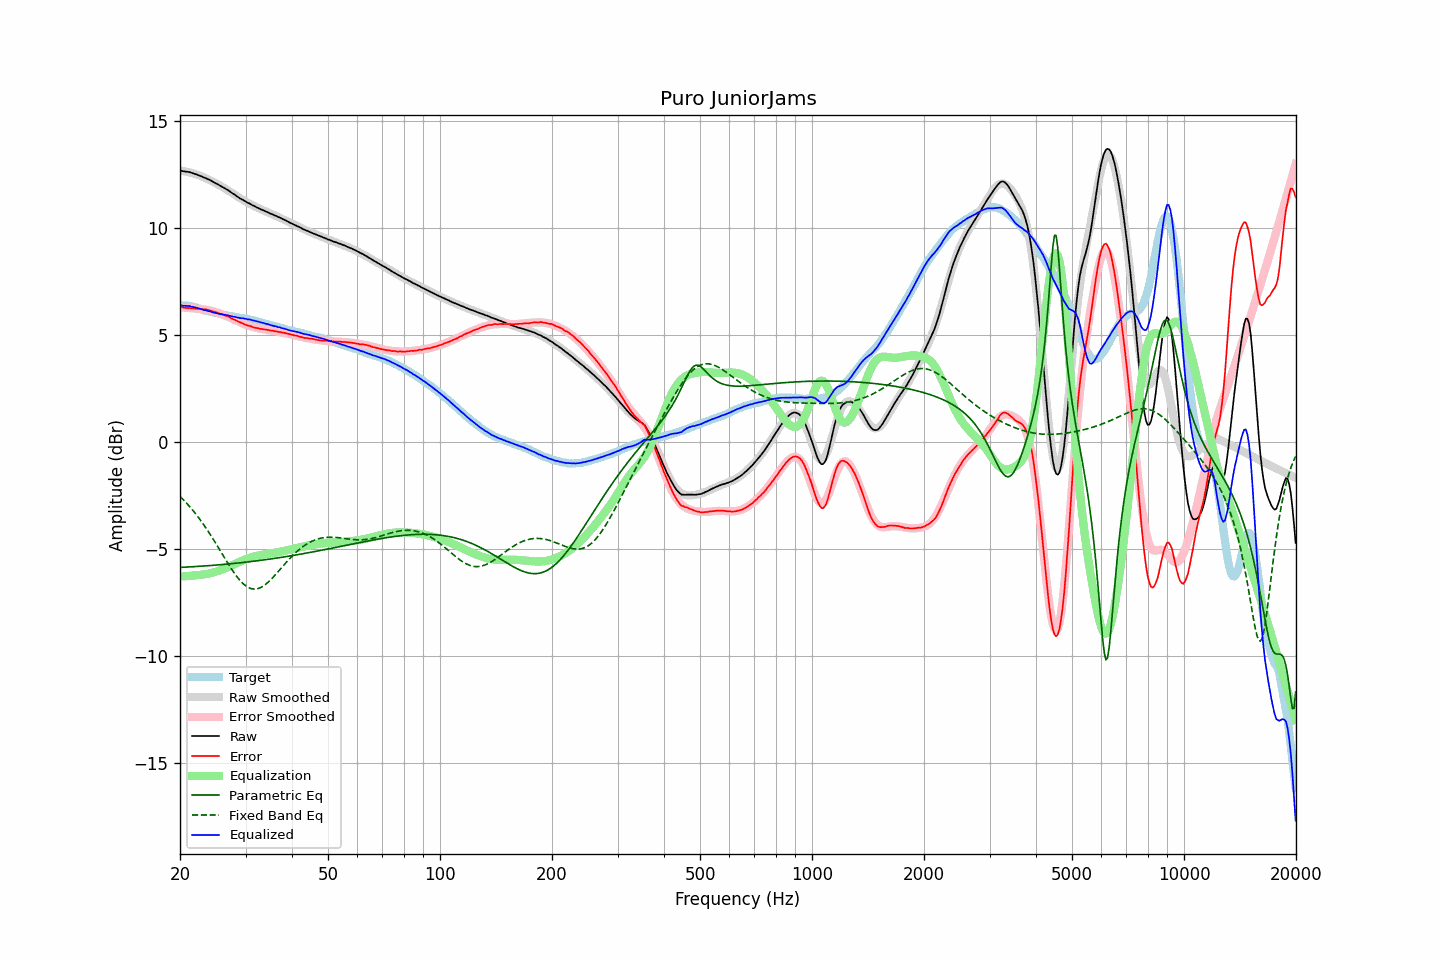

The file beside this chart, header and first rows:
frequency, raw, error, smoothed, error_smoothed, equalization, parametric_eq, fixed_band_eq, equalized_raw, equalized_smoothed, target
20.00, 12.69, 6.31, 12.69, 6.29, -6.29, -5.87, -2.55, 6.39, 6.39, 6.37
20.20, 12.68, 6.30, 12.68, 6.29, -6.29, -5.86, -2.62, 6.39, 6.39, 6.37
20.40, 12.66, 6.28, 12.66, 6.29, -6.29, -5.86, -2.70, 6.37, 6.38, 6.37
20.61, 12.65, 6.27, 12.65, 6.28, -6.28, -5.86, -2.77, 6.37, 6.37, 6.37
20.81, 12.64, 6.26, 12.64, 6.28, -6.28, -5.85, -2.85, 6.36, 6.36, 6.37
21.02, 12.63, 6.25, 12.62, 6.27, -6.27, -5.85, -2.94, 6.36, 6.35, 6.37
21.23, 12.62, 6.26, 12.60, 6.26, -6.26, -5.84, -3.02, 6.35, 6.34, 6.35
21.44, 12.59, 6.24, 12.58, 6.26, -6.26, -5.84, -3.11, 6.33, 6.32, 6.34
21.66, 12.57, 6.24, 12.56, 6.25, -6.25, -5.83, -3.20, 6.32, 6.31, 6.32
21.87, 12.54, 6.23, 12.54, 6.24, -6.24, -5.83, -3.29, 6.29, 6.30, 6.30
22.09, 12.52, 6.22, 12.51, 6.23, -6.23, -5.83, -3.38, 6.28, 6.28, 6.29
22.31, 12.49, 6.22, 12.49, 6.22, -6.22, -5.82, -3.48, 6.26, 6.26, 6.26
22.54, 12.46, 6.21, 12.46, 6.22, -6.22, -5.82, -3.58, 6.24, 6.24, 6.24
22.76, 12.43, 6.20, 12.43, 6.21, -6.21, -5.81, -3.68, 6.21, 6.22, 6.22
22.99, 12.40, 6.20, 12.40, 6.20, -6.20, -5.81, -3.79, 6.19, 6.19, 6.19
23.22, 12.36, 6.19, 12.37, 6.19, -6.19, -5.80, -3.90, 6.16, 6.17, 6.16
23.45, 12.34, 6.20, 12.33, 6.18, -6.18, -5.79, -4.01, 6.15, 6.15, 6.13
23.69, 12.30, 6.17, 12.30, 6.17, -6.17, -5.79, -4.12, 6.13, 6.13, 6.12
23.92, 12.27, 6.16, 12.26, 6.15, -6.15, -5.78, -4.23, 6.11, 6.11, 6.10
24.16, 12.24, 6.14, 12.22, 6.13, -6.13, -5.78, -4.35, 6.10, 6.09, 6.09
24.40, 12.19, 6.11, 12.19, 6.12, -6.12, -5.77, -4.47, 6.07, 6.07, 6.07
24.65, 12.15, 6.09, 12.15, 6.10, -6.10, -5.77, -4.59, 6.05, 6.05, 6.05
24.89, 12.10, 6.07, 12.11, 6.08, -6.08, -5.76, -4.71, 6.03, 6.03, 6.03
25.14, 12.07, 6.04, 12.07, 6.05, -6.05, -5.75, -4.83, 6.01, 6.02, 6.02
25.39, 12.02, 6.02, 12.03, 6.03, -6.03, -5.75, -4.96, 6.00, 6.00, 6.00
25.65, 11.98, 5.98, 11.98, 6.00, -6.00, -5.74, -5.08, 5.98, 5.98, 5.99
25.91, 11.94, 5.97, 11.94, 5.97, -5.97, -5.73, -5.21, 5.97, 5.97, 5.96
26.16, 11.90, 5.94, 11.90, 5.94, -5.94, -5.73, -5.33, 5.95, 5.95, 5.95
26.43, 11.86, 5.91, 11.85, 5.91, -5.91, -5.72, -5.45, 5.94, 5.94, 5.94
26.69, 11.81, 5.89, 11.80, 5.88, -5.88, -5.71, -5.58, 5.93, 5.92, 5.91
26.96, 11.77, 5.86, 11.75, 5.85, -5.85, -5.71, -5.70, 5.92, 5.91, 5.90
27.23, 11.72, 5.82, 11.71, 5.82, -5.82, -5.70, -5.82, 5.90, 5.89, 5.89
27.50, 11.66, 5.77, 11.66, 5.78, -5.78, -5.69, -5.93, 5.87, 5.88, 5.88
27.77, 11.61, 5.74, 11.61, 5.75, -5.75, -5.68, -6.05, 5.86, 5.86, 5.86
28.05, 11.57, 5.71, 11.56, 5.71, -5.71, -5.68, -6.16, 5.85, 5.85, 5.85
28.33, 11.51, 5.67, 11.51, 5.68, -5.68, -5.67, -6.26, 5.83, 5.83, 5.83
28.62, 11.46, 5.63, 11.46, 5.64, -5.64, -5.66, -6.36, 5.81, 5.82, 5.82
28.90, 11.41, 5.60, 11.42, 5.61, -5.61, -5.65, -6.45, 5.80, 5.81, 5.80
29.19, 11.36, 5.57, 11.37, 5.57, -5.57, -5.65, -6.53, 5.78, 5.80, 5.78
29.48, 11.33, 5.54, 11.32, 5.54, -5.54, -5.64, -6.61, 5.79, 5.78, 5.78
29.78, 11.28, 5.50, 11.28, 5.51, -5.51, -5.63, -6.68, 5.77, 5.77, 5.77
30.08, 11.24, 5.47, 11.23, 5.48, -5.48, -5.62, -6.73, 5.76, 5.75, 5.76
30.38, 11.19, 5.44, 11.19, 5.45, -5.45, -5.61, -6.78, 5.73, 5.74, 5.74
30.68, 11.16, 5.42, 11.15, 5.43, -5.43, -5.60, -6.82, 5.73, 5.72, 5.73
30.99, 11.12, 5.41, 11.11, 5.40, -5.40, -5.59, -6.85, 5.71, 5.71, 5.70
31.30, 11.07, 5.37, 11.07, 5.38, -5.38, -5.58, -6.87, 5.69, 5.69, 5.69
31.61, 11.04, 5.35, 11.03, 5.36, -5.36, -5.58, -6.88, 5.68, 5.67, 5.68
31.93, 11.00, 5.33, 11.00, 5.34, -5.34, -5.57, -6.88, 5.66, 5.66, 5.66
32.24, 10.96, 5.32, 10.96, 5.32, -5.32, -5.56, -6.87, 5.63, 5.64, 5.63
32.57, 10.93, 5.31, 10.92, 5.31, -5.31, -5.55, -6.84, 5.62, 5.62, 5.61
32.89, 10.89, 5.28, 10.89, 5.29, -5.29, -5.54, -6.81, 5.59, 5.60, 5.60
33.22, 10.86, 5.28, 10.86, 5.28, -5.28, -5.53, -6.77, 5.58, 5.58, 5.57
33.55, 10.83, 5.26, 10.82, 5.27, -5.27, -5.52, -6.73, 5.56, 5.56, 5.56
33.89, 10.79, 5.25, 10.79, 5.25, -5.25, -5.51, -6.67, 5.53, 5.54, 5.53
34.23, 10.76, 5.24, 10.75, 5.24, -5.24, -5.50, -6.61, 5.52, 5.51, 5.51
34.57, 10.73, 5.23, 10.72, 5.23, -5.23, -5.49, -6.55, 5.50, 5.49, 5.49
34.92, 10.69, 5.21, 10.69, 5.22, -5.22, -5.48, -6.48, 5.47, 5.47, 5.47
35.27, 10.66, 5.20, 10.66, 5.20, -5.20, -5.46, -6.40, 5.45, 5.45, 5.45
35.62, 10.63, 5.19, 10.62, 5.19, -5.19, -5.45, -6.32, 5.43, 5.43, 5.43
35.97, 10.59, 5.17, 10.59, 5.18, -5.18, -5.44, -6.24, 5.41, 5.41, 5.41
... 635 more rows
